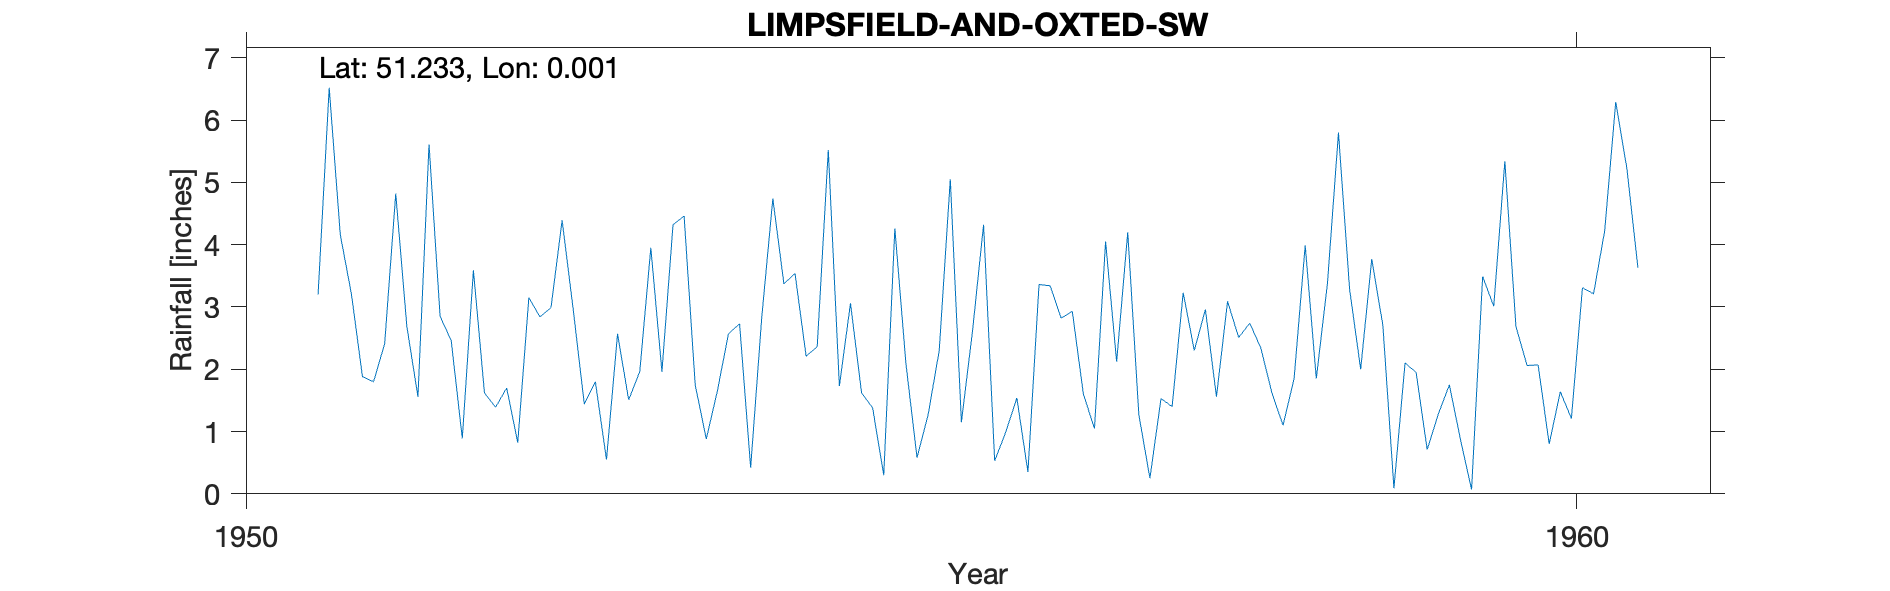

Data behind this chart, as committed beside it:
LIMPSFIELD-AND-OXTED-SW, , , , , , , , , , 
Grid ref, TQ398501, Long, 0.001006, Lat, 51.23, Elevation, 236, ft, , 
Station no, 67/6, , , , , , , , , 
, 1951, 1952, 1953, 1954, 1955, 1956, 1957, 1958, 1959, 1960
January, 3.2, 2.46, 1.44, 1.65, 3.06, 4.32, 2.12, 2.74, 2.71, 2.69
February, 6.52, 0.89, 1.8, 2.57, 1.62, 0.53, 4.2, 2.34, 0.09, 2.06
March, 4.16, 3.59, 0.55, 2.73, 1.38, 0.99, 1.27, 1.62, 2.1, 2.07
April, 3.21, 1.62, 2.57, 0.42, 0.3, 1.54, 0.25, 1.1, 1.95, 0.8
May, 1.88, 1.39, 1.51, 2.83, 4.26, 0.35, 1.53, 1.85, 0.71, 1.64
June, 1.8, 1.7, 1.96, 4.74, 2.09, 3.36, 1.4, 3.99, 1.28, 1.21
July, 2.41, 0.82, 3.95, 3.37, 0.58, 3.34, 3.23, 1.85, 1.75, 3.31
August, 4.82, 3.15, 1.96, 3.54, 1.27, 2.82, 2.3, 3.37, 0.87, 3.21
September, 2.69, 2.84, 4.32, 2.21, 2.3, 2.93, 2.96, 5.8, 0.07, 4.22
October, 1.56, 2.99, 4.46, 2.36, 5.05, 1.6, 1.56, 3.29, 3.49, 6.29
November, 5.61, 4.39, 1.75, 5.52, 1.15, 1.05, 3.09, 2, 3.01, 5.23
December, 2.85, 2.96, 0.88, 1.73, 2.61, 4.05, 2.51, 3.77, 5.34, 3.63
Total, 40.71, 28.8, 27.15, 33.67, 25.67, 26.88, 26.42, 33.72, 23.37, 36.36
1951 Jan Gauge marked as started this mo…, , , , , , , , , , 
1954 Nov 10 Inspection Gauge BA Site ove…, , , , , , , , , , 
1955 Mar 1 Revisited New site 200yds to …, , , , , , , , , , 
1959 Sept 15 Re-sited after alterations …, , , , , , , , , , 
Annual av 29.85 based on 5 years 1955-19…, , , , , , , , , , 
SRC_ID 6817, , , , , , , , , , 
1951-1973, , , , , , , , , , 
